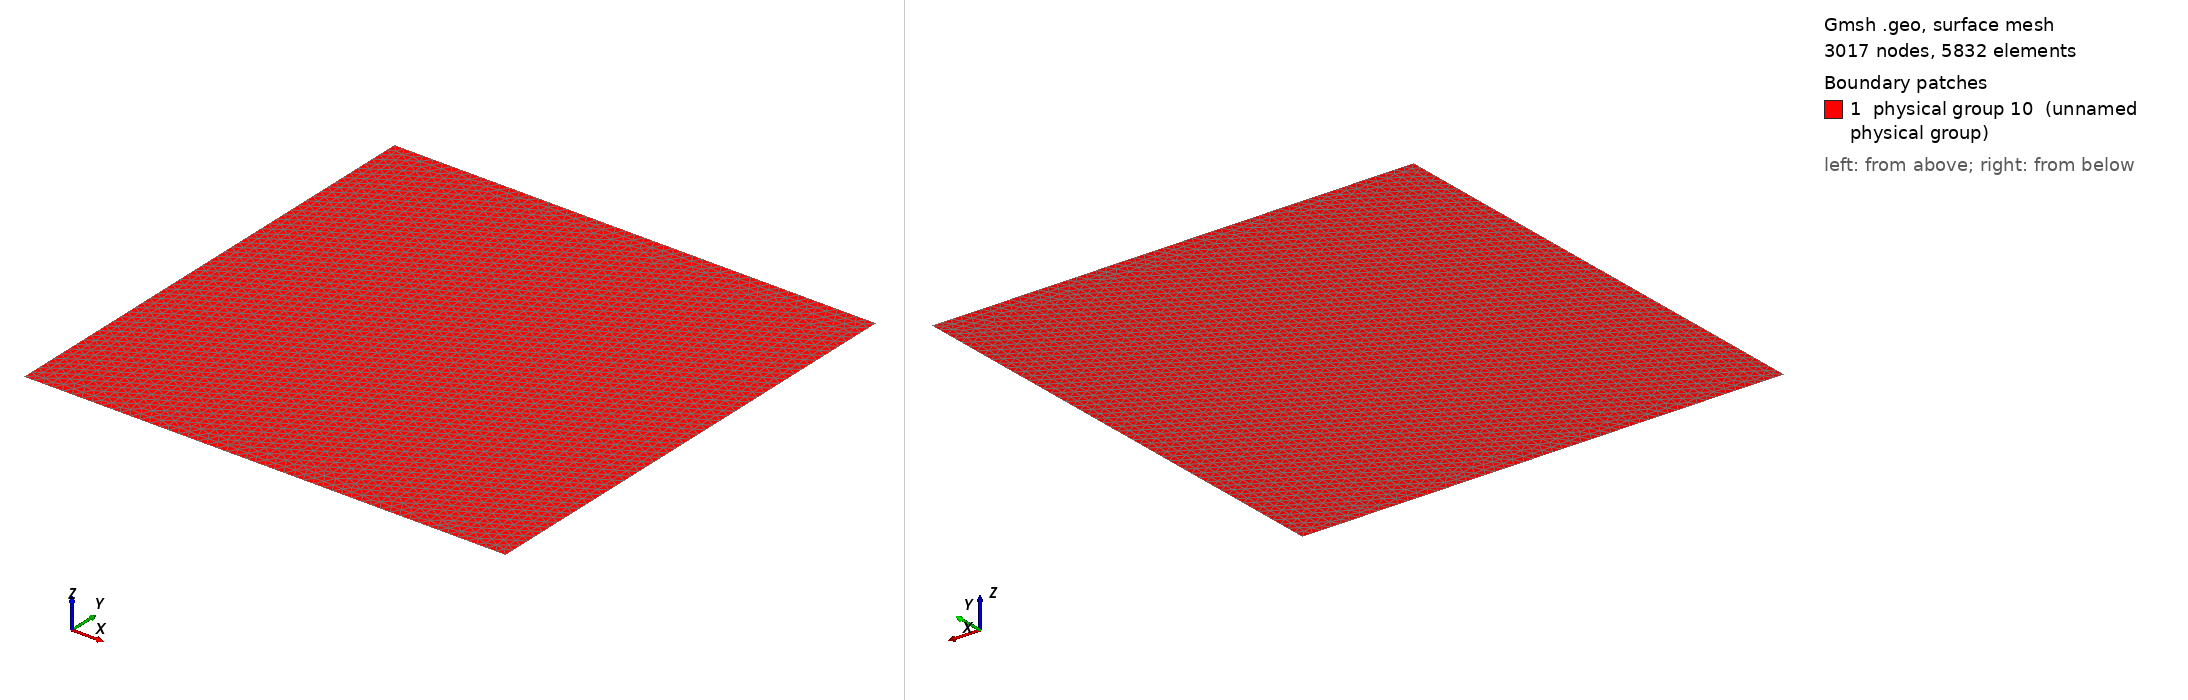

Gmsh geometry script, surface-meshed: 3017 nodes, 5832 surface elements. Boundary patches (legend numbers): 1 physical group 10 (unnamed physical group). Left view from above one corner, right view from below the opposite corner. Legend entries are the model's physical surfaces. The drawing asked Gmsh for element sizes between 1% and 20% of the model's largest extent; the script's own settings can give other sizes.

=== 2d_square.geo (drawn) ===
Point(1) = {0.0,0.0,0,0.02};
Extrude {1,0,0} {
  Point{1}; 
}
Extrude {0,1,0} {
  Line{1};
}
Physical Line(7) = {1};
Physical Line(8) = {4};
Physical Line(9) = {2};
Physical Line(10) = {3};
Physical Surface(10) = {5};
